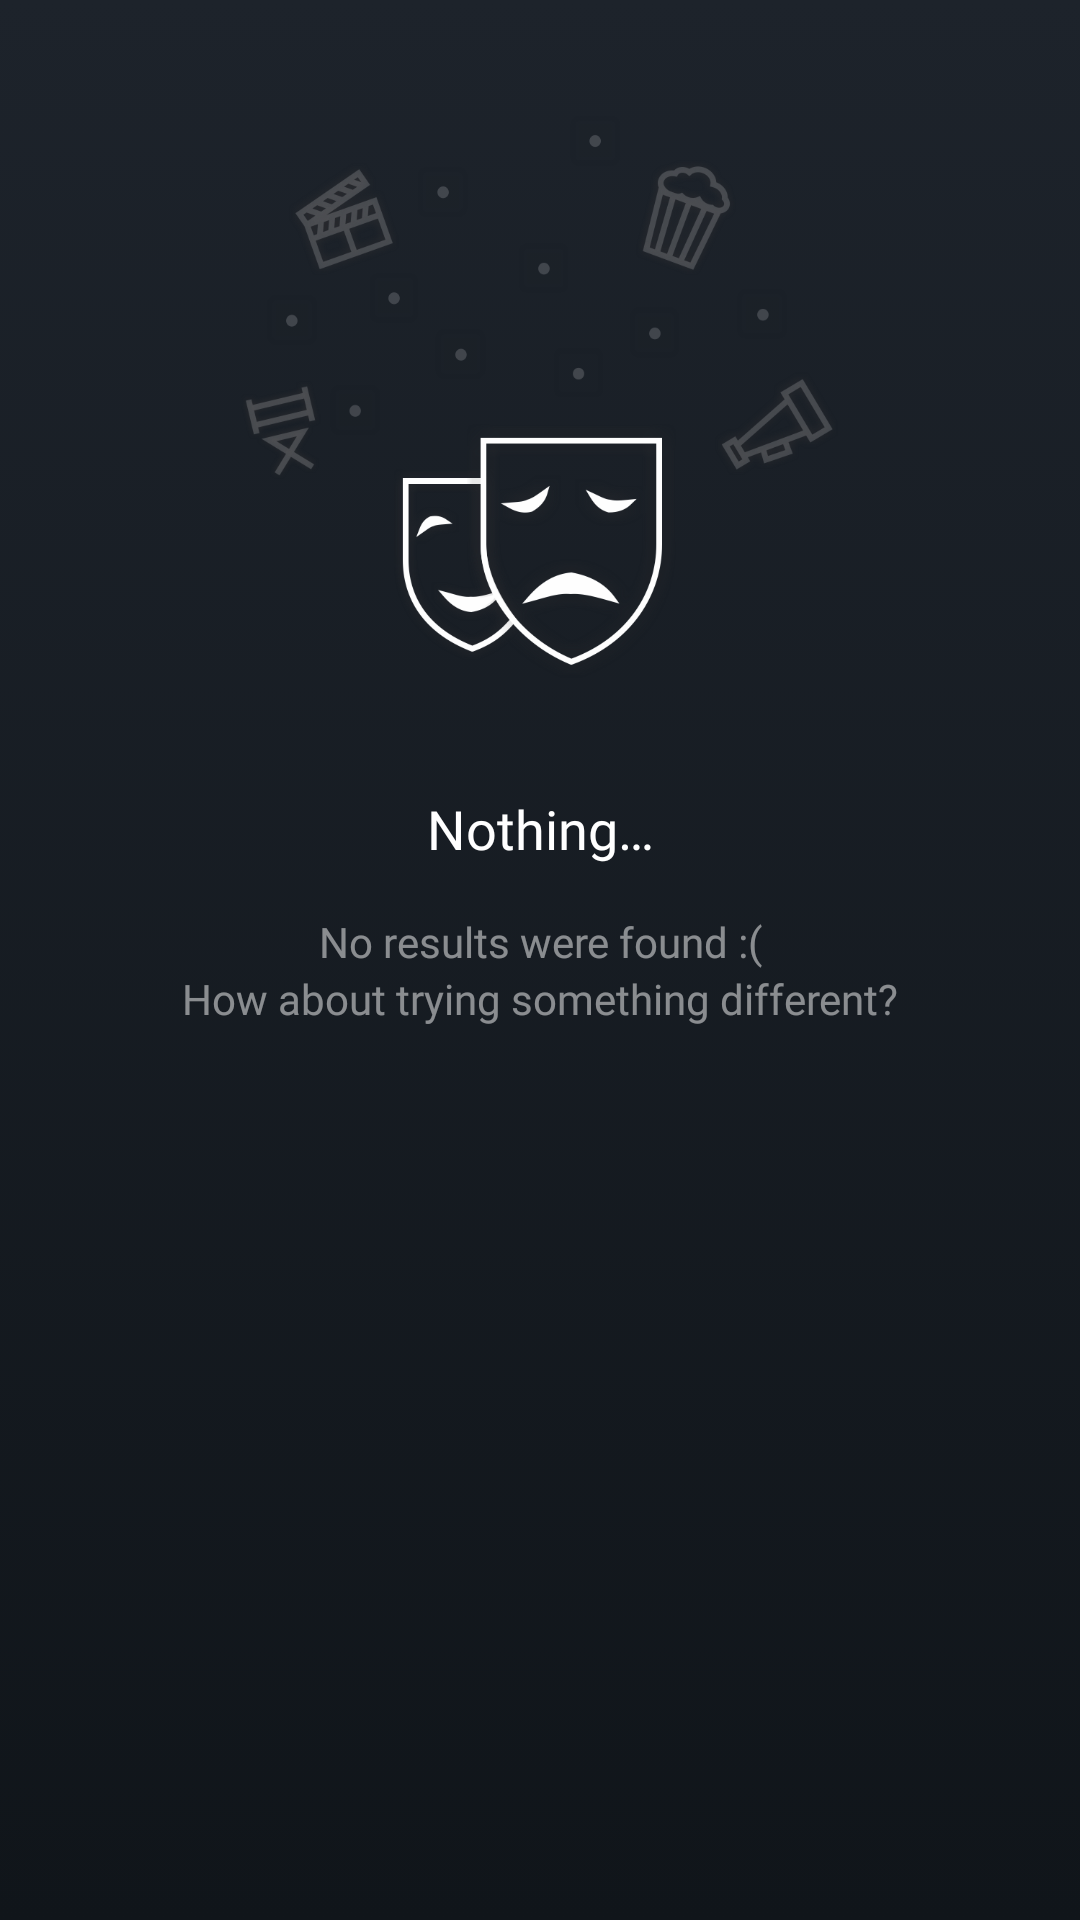

Reconstruct the res/layout file that produces this screen, plus the resources it refers to.
<!-- AndroidManifest.xml: application theme AppTheme -->
<!-- res/layout/fragment_no_items.xml -->
<?xml version="1.0" encoding="utf-8"?>
<LinearLayout
    xmlns:android="http://schemas.android.com/apk/res/android"
    android:layout_width="match_parent"
    android:layout_height="match_parent"
    android:orientation="vertical"
    android:gravity="center|top"
    android:background="@drawable/bg_gradient_dark">

    
    <ImageView
        android:layout_width="@dimen/image_large_size"
        android:layout_height="@dimen/image_large_size"
        android:layout_marginTop="@dimen/default_large_margin"
        android:layout_marginStart="@dimen/default_large_margin"
        android:layout_marginEnd="@dimen/default_large_margin"
        android:src="@drawable/ic_no_results"/>

    
    <TextView
        android:id="@+id/no_items_greeting_text"
        android:layout_width="match_parent"
        android:layout_height="wrap_content"
        android:textAlignment="center"
        android:layout_marginTop="@dimen/default_large_margin"
        android:fontFamily="@font/lato_bold"
        android:textSize="@dimen/font_size_large"
        android:textColor="@android:color/white"
        android:text="@string/movie_search_no_results_greeting_text"/>

    
    <TextView
        android:id="@+id/no_items_error_text"
        android:layout_width="match_parent"
        android:layout_height="wrap_content"
        android:textAlignment="center"
        android:fontFamily="@font/lato"
        android:textSize="@dimen/font_size_medium_large"
        android:textColor="@android:color/white"
        android:layout_marginTop="@dimen/default_medium_margin"
        android:alpha="0.5"
        android:text="@string/movie_search_no_results_text"/>

    
    <TextView
        android:id="@+id/no_items_error_suggestion_text"
        android:layout_width="match_parent"
        android:layout_height="wrap_content"
        android:textAlignment="center"
        android:fontFamily="@font/lato"
        android:textSize="@dimen/font_size_medium_large"
        android:textColor="@android:color/white"
        android:alpha="0.5"
        android:text="@string/movie_search_no_results_suggestion_text"/>

</LinearLayout>
<!-- resources referenced by this layout -->
<resources>
  <dimen name="default_large_margin">32dp</dimen>
  <dimen name="default_medium_margin">16dp</dimen>
  <dimen name="font_size_large">18sp</dimen>
  <dimen name="font_size_medium_large">14sp</dimen>
  <dimen name="image_large_size">200dp</dimen>
  <!-- drawable bg_gradient_dark (drawable) -->
  <?xml version="1.0" encoding="utf-8"?>
  <selector xmlns:android="http://schemas.android.com/apk/res/android">
      <item>
          <shape>
              <gradient
                  android:angle="270"
                  android:startColor="@color/colorPrimary"
                  android:endColor="@color/colorBackgroundDark"
                  android:type="linear" />
          </shape>
      </item>
  </selector>
  <!-- drawable ic_no_results: png bitmap (drawable-hdpi, 49432 bytes) -->
  <string name="movie_search_no_results_greeting_text">Nothing…</string>
  <string name="movie_search_no_results_suggestion_text">How about trying something different?</string>
  <string name="movie_search_no_results_text">No results were found :(</string>
  <style name="AppTheme" parent="Theme.AppCompat.Light.NoActionBar">
          
          <item name="colorPrimary">@color/colorPrimary</item>
          <item name="colorPrimaryDark">@color/colorPrimaryDark</item>
          <item name="colorAccent">@color/colorAccent</item>
      </style>
  <color name="colorPrimary">#1D232B</color>
  <color name="colorBackgroundDark">#10151a</color>
  <color name="colorPrimaryDark">#1D232B</color>
  <color name="colorAccent">#26ABE3</color>
</resources>
